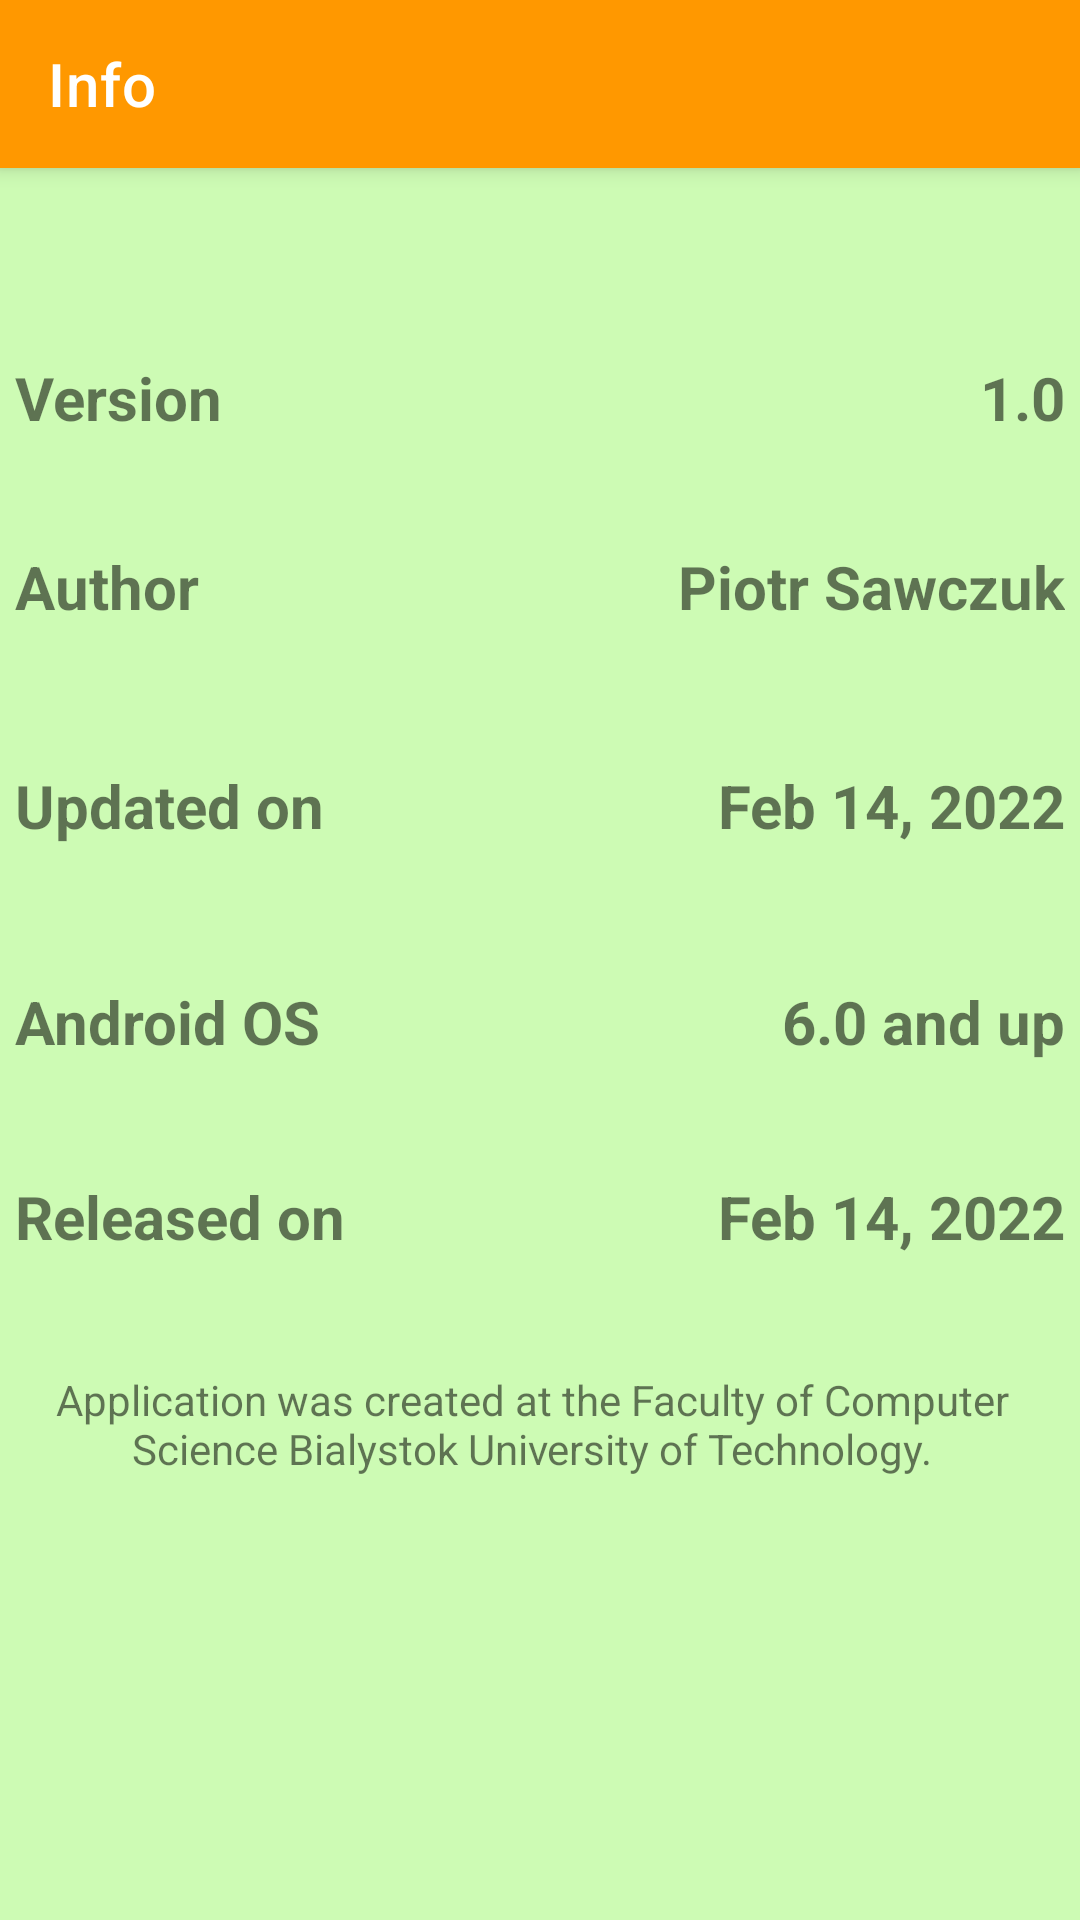

Write the Android layout XML for this screen, with the resource values it uses.
<!-- AndroidManifest.xml: application theme Theme.BicycleApp -->
<!-- res/layout/activity_info.xml -->
<androidx.coordinatorlayout.widget.CoordinatorLayout
    xmlns:android="http://schemas.android.com/apk/res/android"
    xmlns:app="http://schemas.android.com/apk/res-auto"
    xmlns:tools="http://schemas.android.com/tools"
    android:layout_width="match_parent"
    android:layout_height="match_parent">

    <com.google.android.material.appbar.AppBarLayout
    android:layout_width="match_parent"
    android:layout_height="wrap_content">

    <com.google.android.material.appbar.MaterialToolbar
        android:id="@+id/topAppBar"
        android:layout_width="match_parent"
        android:layout_height="?attr/actionBarSize"
        app:title="@string/main_info"
        app:menu="@menu/top_app_bar"
        app:navigationIcon="@drawable/ic_baseline_arrow_back_24"
        style="@style/Widget.MaterialComponents.Toolbar.Primary"
        />

    </com.google.android.material.appbar.AppBarLayout>

        
    <LinearLayout
        android:layout_width="match_parent"
        android:layout_height="match_parent"
        android:orientation="vertical"
        app:layout_behavior="@string/appbar_scrolling_view_behavior">

        <LinearLayout
            android:layout_width="match_parent"
            android:layout_height="63dp"
            android:orientation="horizontal">


        </LinearLayout>

        <LinearLayout
            android:layout_width="match_parent"
            android:layout_height="63dp"
            android:orientation="horizontal">

            <TextView
                android:id="@+id/textView20"
                android:layout_width="wrap_content"
                android:layout_height="match_parent"
                android:layout_weight="1"
                android:paddingLeft="5dp"
                android:text="@string/info_version"
                android:textSize="20sp"
                android:textStyle="bold" />

            <TextView
                android:id="@+id/textView21"
                android:layout_width="wrap_content"
                android:layout_height="match_parent"
                android:layout_weight="1"
                android:paddingRight="5dp"
                android:text="@string/version"
                android:textAlignment="textEnd"
                android:textSize="20sp"
                android:textStyle="bold" />
        </LinearLayout>

        <LinearLayout
            android:layout_width="match_parent"
            android:layout_height="73dp"
            android:orientation="horizontal">

            <TextView
                android:id="@+id/textView22"
                android:layout_width="wrap_content"
                android:layout_height="match_parent"
                android:layout_weight="1"
                android:paddingLeft="5dp"
                android:text="@string/info_author"
                android:textSize="20sp"
                android:textStyle="bold" />

            <TextView
                android:id="@+id/textView23"
                android:layout_width="wrap_content"
                android:layout_height="wrap_content"
                android:layout_weight="1"
                android:paddingRight="5dp"
                android:text="@string/author"
                android:textAlignment="textEnd"
                android:textSize="20sp"
                android:textStyle="bold" />
        </LinearLayout>

        <LinearLayout
            android:layout_width="match_parent"
            android:layout_height="72dp"
            android:orientation="horizontal">

            <TextView
                android:id="@+id/textView24"
                android:layout_width="wrap_content"
                android:layout_height="wrap_content"
                android:layout_weight="1"
                android:paddingLeft="5dp"
                android:text="@string/info_updated"
                android:textSize="20sp"
                android:textStyle="bold" />

            <TextView
                android:id="@+id/textView25"
                android:layout_width="wrap_content"
                android:layout_height="wrap_content"
                android:layout_weight="1"
                android:paddingRight="5dp"
                android:text="@string/updated"
                android:textAlignment="textEnd"
                android:textSize="20sp"
                android:textStyle="bold" />

        </LinearLayout>

        <LinearLayout
            android:layout_width="match_parent"
            android:layout_height="65dp"
            android:orientation="horizontal">

            <TextView
                android:id="@+id/textView26"
                android:layout_width="wrap_content"
                android:layout_height="wrap_content"
                android:layout_weight="1"
                android:paddingLeft="5dp"
                android:text="@string/info_os"
                android:textSize="20sp"
                android:textStyle="bold" />

            <TextView
                android:id="@+id/textView27"
                android:layout_width="wrap_content"
                android:layout_height="wrap_content"
                android:layout_weight="1"
                android:paddingRight="5dp"
                android:text="@string/android_os"
                android:textAlignment="textEnd"
                android:textSize="20sp"
                android:textStyle="bold" />

        </LinearLayout>

        <LinearLayout
            android:layout_width="match_parent"
            android:layout_height="65dp"
            android:orientation="horizontal">

            <TextView
                android:id="@+id/textView28"
                android:layout_width="wrap_content"
                android:layout_height="wrap_content"
                android:layout_weight="1"
                android:paddingLeft="5dp"
                android:text="@string/info_released"
                android:textSize="20sp"
                android:textStyle="bold" />

            <TextView
                android:id="@+id/textView29"
                android:layout_width="wrap_content"
                android:layout_height="wrap_content"
                android:layout_weight="1"
                android:paddingRight="5dp"
                android:text="@string/released"
                android:textAlignment="textEnd"
                android:textSize="20sp"
                android:textStyle="bold" />

        </LinearLayout>

        <LinearLayout
            android:layout_width="match_parent"
            android:layout_height="65dp">

            <TextView
                android:id="@+id/textView31"
                android:layout_width="0dp"
                android:layout_height="wrap_content"
                android:layout_weight="1"
                android:paddingRight="5dp"
                android:text="@string/place"
                android:textAlignment="center"
                android:textSize="14sp" />

        </LinearLayout>

    </LinearLayout>

</androidx.coordinatorlayout.widget.CoordinatorLayout>
<!-- resources referenced by this layout -->
<resources>
  <string name="android_os">6.0 and up</string>
  <string name="author" translatable="false">Piotr Sawczuk</string>
  <string name="info_author">Author</string>
  <string name="info_os">Android OS</string>
  <string name="info_released">Released on</string>
  <string name="info_updated">Updated on</string>
  <string name="info_version">Version</string>
  <string name="main_info">Info</string>
  <string name="place">Application was created at the Faculty of Computer Science Bialystok University of Technology.</string>
  <string name="released">Feb 14, 2022</string>
  <string name="updated">Feb 14, 2022</string>
  <string name="version" translatable="false">1.0</string>
  <style name="Theme.BicycleApp" parent="Theme.MaterialComponents.Light.NoActionBar">
          
          <item name="colorPrimary">#FF9800</item>
          <item name="colorPrimaryVariant">#FF5722</item>
          <item name="colorOnPrimary">#FFFFFF</item>
          
          <item name="colorSecondary">@color/teal_200</item>
          <item name="colorSecondaryVariant">@color/teal_700</item>
          <item name="colorOnSecondary">#FFADAD</item>
          <item name="android:colorBackground">@color/lightGreen</item>
          
          <item name="android:statusBarColor" tools:targetApi="l">?attr/colorPrimaryVariant</item>
          
      </style>
  <color name="teal_200">#FF03DAC5</color>
  <color name="teal_700">#FF018786</color>
  <color name="lightGreen">#FFCDFBB4</color>
</resources>
